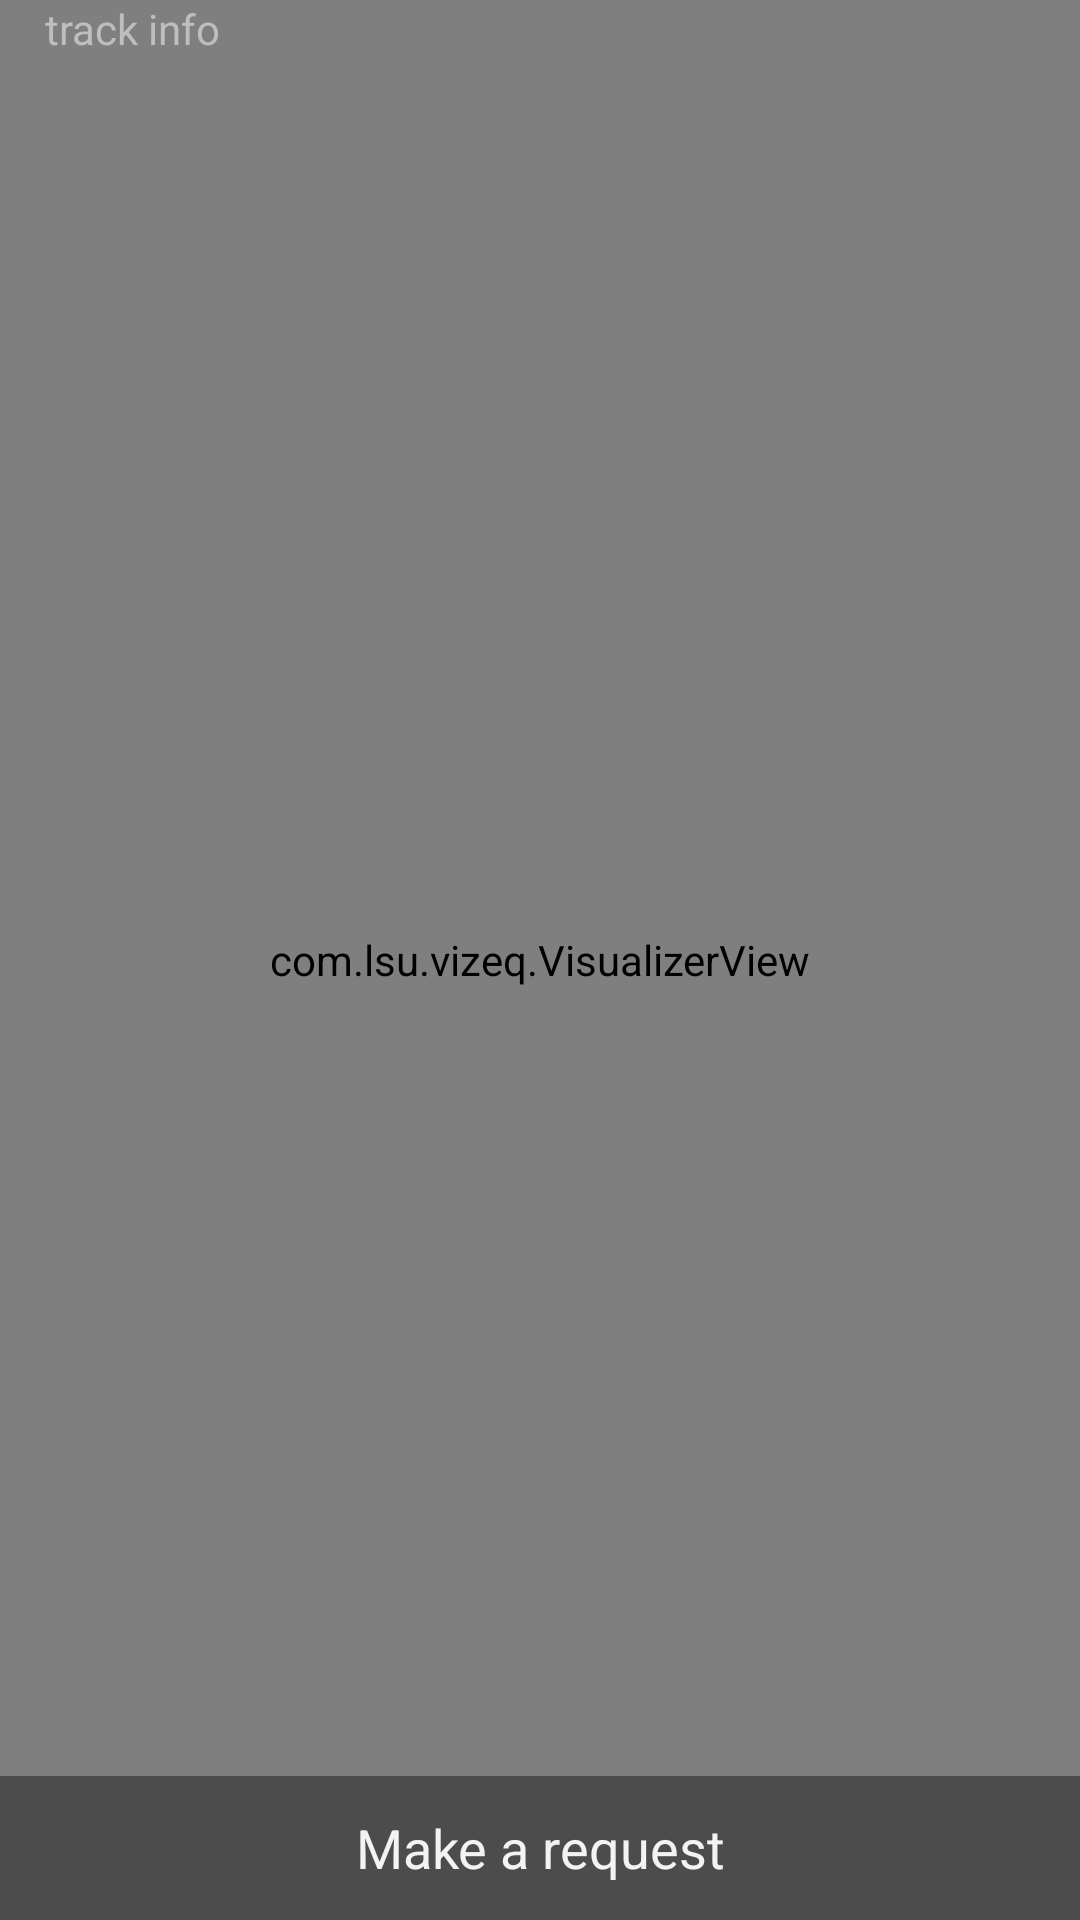

Reconstruct the res/layout file that produces this screen, plus the resources it refers to.
<!-- AndroidManifest.xml: activity theme FullscreenTheme -->
<!-- res/layout/activity_sound_visualization.xml -->
<FrameLayout xmlns:android="http://schemas.android.com/apk/res/android"
    xmlns:tools="http://schemas.android.com/tools"
    android:id="@+id/light"
    android:layout_width="match_parent"
    android:layout_height="match_parent"
    android:background="#0099cc"
    tools:context=".SoundVisualizationActivity" >

    <com.lsu.vizeq.VisualizerView
        android:id="@+id/visualizer_view"
        android:layout_width="fill_parent"
        android:layout_height="fill_parent"
        android:gravity="center"
        android:keepScreenOn="true"
        android:text="@string/dummy_content"
        android:textColor="#33b5e5"
        android:textSize="50sp"
        android:textStyle="bold" />

    

    <FrameLayout
        android:layout_width="match_parent"
        android:layout_height="match_parent"
        android:fitsSystemWindows="true" >

        <LinearLayout
            android:id="@+id/fullscreen_content_controls"
            style="?buttonBarStyle"
            android:layout_width="match_parent"
            android:layout_height="wrap_content"
            android:layout_gravity="bottom|center_horizontal"
            android:background="@color/black_overlay"
            android:orientation="horizontal"
            tools:ignore="UselessParent" >

            <Button
                android:id="@+id/search_request"
                style="?buttonBarButtonStyle"
                android:layout_width="0dp"
                android:layout_height="wrap_content"
                android:layout_weight="1"
                android:text="@string/search_request" />
        </LinearLayout>

        <TextView
            android:id="@+id/track_info_visualizer"
            android:layout_width="fill_parent"
            android:layout_height="wrap_content"
            android:ellipsize="marquee"
            android:focusable="true"
            android:focusableInTouchMode="true"
            android:freezesText="true"
            android:marqueeRepeatLimit="marquee_forever"
            android:paddingLeft="15dip"
            android:paddingRight="15dip"
            android:scrollHorizontally="true"
            android:singleLine="true"
            android:text="track info" >
        </TextView>
    </FrameLayout>

</FrameLayout>
<!-- resources referenced by this layout -->
<resources>
  <color name="black_overlay">#66000000</color>
  <string name="dummy_content">VIZEQ</string>
  <string name="search_request">Make a request</string>
  <style name="FullscreenTheme" parent="android:Theme.NoTitleBar">
          <item name="android:windowContentOverlay">@null</item>
          <item name="android:windowBackground">@null</item>
          <item name="buttonBarStyle">@style/ButtonBar</item>
          <item name="buttonBarButtonStyle">@style/ButtonBarButton</item>
      </style>
  <style name="ButtonBar">
          <item name="android:paddingLeft">2dp</item>
          <item name="android:paddingTop">5dp</item>
          <item name="android:paddingRight">2dp</item>
          <item name="android:paddingBottom">0dp</item>
          <item name="android:background">@android:drawable/bottom_bar</item>
      </style>
  <style name="ButtonBarButton" />
</resources>
